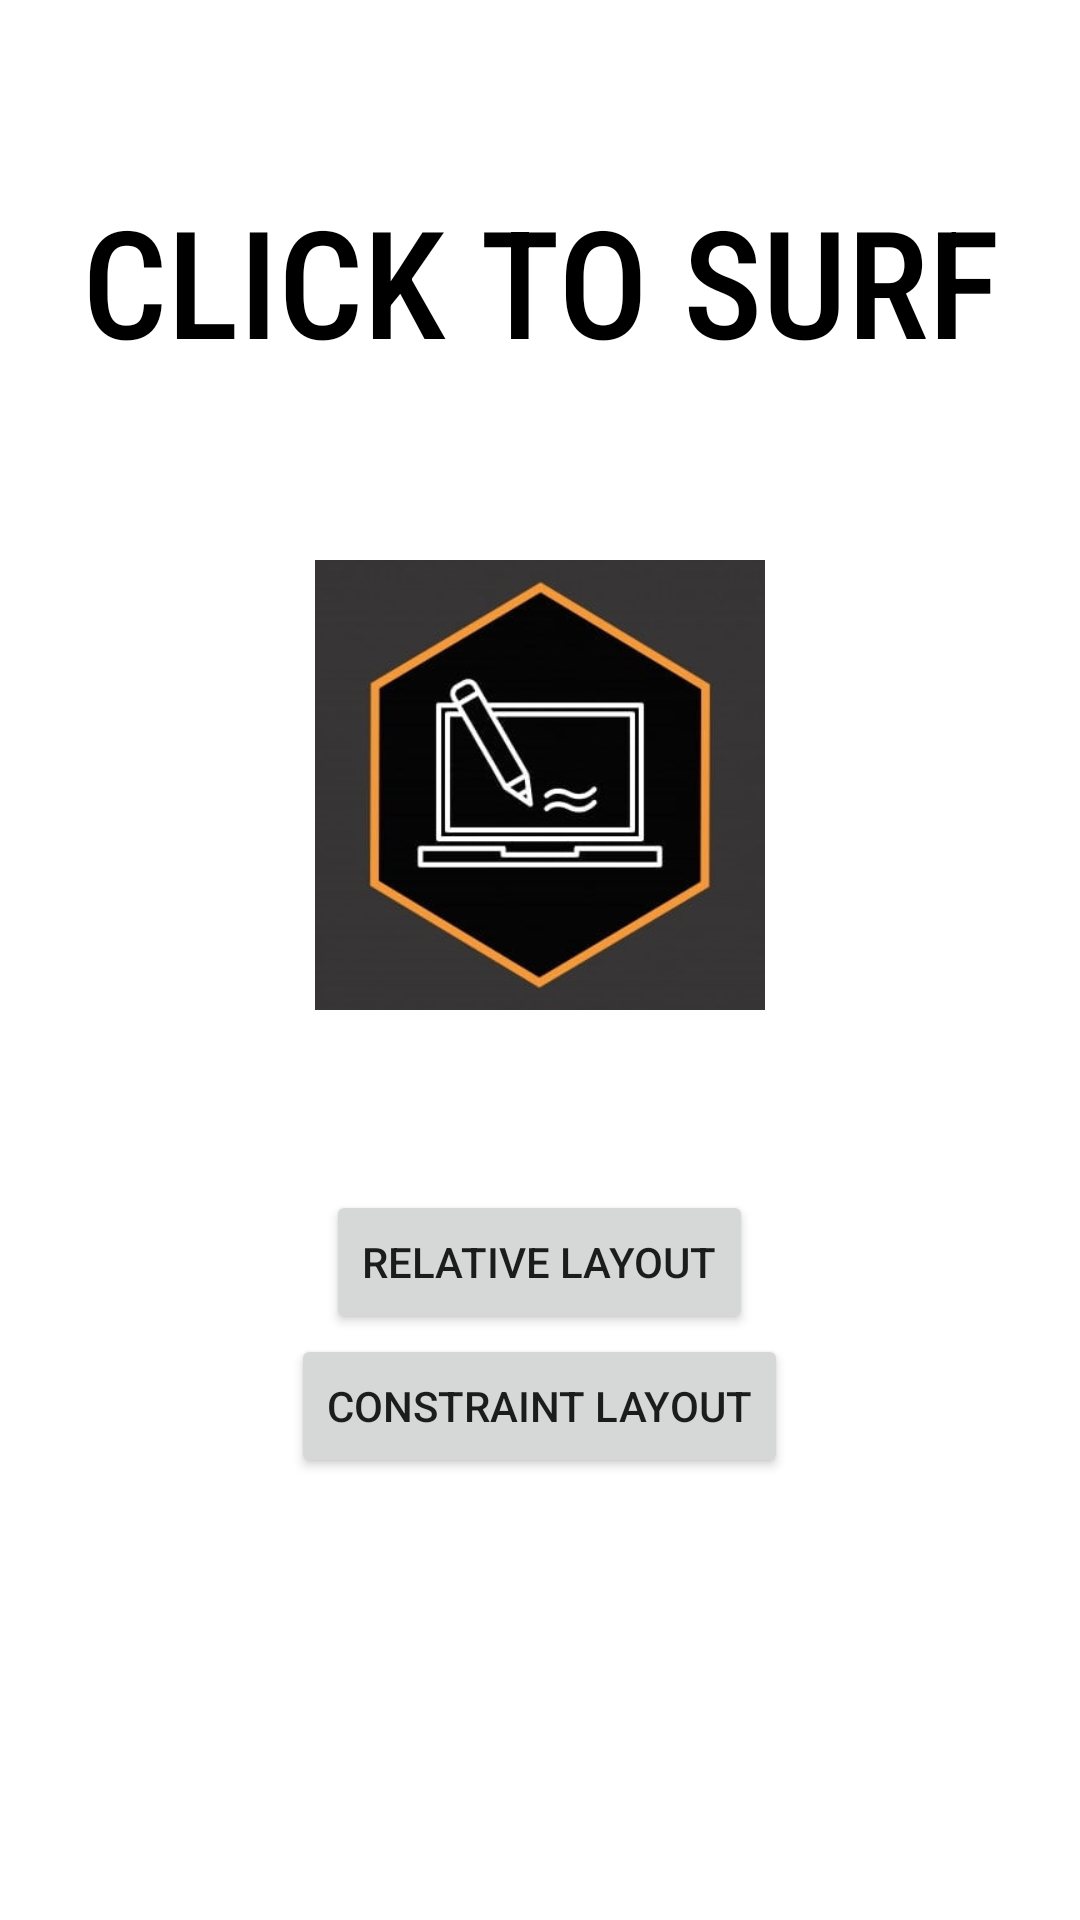

Write the Android layout XML for this screen, with the resource values it uses.
<!-- AndroidManifest.xml: application theme Theme.MyAssignments -->
<!-- res/layout/activity_main.xml -->
<?xml version="1.0" encoding="utf-8"?>
<layout xmlns:android="http://schemas.android.com/apk/res/android"
    xmlns:app="http://schemas.android.com/apk/res-auto"
    xmlns:tools="http://schemas.android.com/tools">

    <ScrollView
        android:layout_width="match_parent"
        android:layout_height="match_parent"
        android:fillViewport="true"
        android:orientation="vertical"
        tools:context=".MainActivity">

        <LinearLayout
            android:layout_width="match_parent"
            android:layout_height="match_parent"
            android:orientation="vertical"
            tools:context=".MainActivity">

            <TextView
                android:layout_width="364dp"
                android:layout_height="wrap_content"
                android:layout_gravity="center"
                android:layout_margin="@dimen/marginMain"
                android:fontFamily="sans-serif-condensed-medium"
                android:gravity="center"
                android:text="@string/main"
                android:textColor="@color/black"
                android:textSize="50sp"
                app:layout_constraintBottom_toBottomOf="parent"
                app:layout_constraintEnd_toEndOf="parent"
                app:layout_constraintStart_toStartOf="parent"
                app:layout_constraintTop_toTopOf="parent" />

            <ImageView
                android:id="@+id/imageView"
                android:layout_width="150dp"
                android:layout_height="150dp"
                android:layout_gravity="center"
                android:layout_marginBottom="@dimen/marginMain"
                app:srcCompat="@drawable/ic_main" />

            <Button
                android:id="@+id/btn1"
                android:layout_width="wrap_content"
                android:layout_height="wrap_content"
                android:layout_gravity="center"
                android:gravity="center"
                android:text="@string/btn1" />

            <Button
                android:id="@+id/btn2"
                android:layout_width="wrap_content"
                android:layout_height="wrap_content"
                android:layout_gravity="center"
                android:gravity="center"
                android:text="@string/btn2" />

        </LinearLayout>
    </ScrollView>
</layout>
<!-- resources referenced by this layout -->
<resources>
  <dimen name="marginMain">60dp</dimen>
  <!-- drawable ic_main: jpg bitmap (drawable, 12227 bytes) -->
  <string name="btn1">Relative Layout</string>
  <string name="btn2">Constraint Layout</string>
  <string name="main">CLICK TO SURF</string>
  <style name="Theme.MyAssignments" parent="Theme.MaterialComponents.DayNight.DarkActionBar">
          
          <item name="colorPrimary">@color/purple_500</item>
          <item name="colorPrimaryVariant">@color/purple_700</item>
          <item name="colorOnPrimary">@color/white</item>
          
          <item name="colorSecondary">@color/teal_200</item>
          <item name="colorSecondaryVariant">@color/teal_700</item>
          <item name="colorOnSecondary">@color/black</item>
          
          <item name="android:statusBarColor" tools:targetApi="l">?attr/colorPrimaryVariant</item>
          
      </style>
  <!-- not gathered from this repository: default colours our renderer supplied (Android Studio template values) -->
  <color name="purple_500">#FF6200EE</color>
  <color name="purple_700">#FF3700B3</color>
  <color name="teal_200">#FF03DAC5</color>
  <color name="teal_700">#FF018786</color>
  <color name="black">#FF000000</color>
  <color name="white">#FFFFFFFF</color>
</resources>
